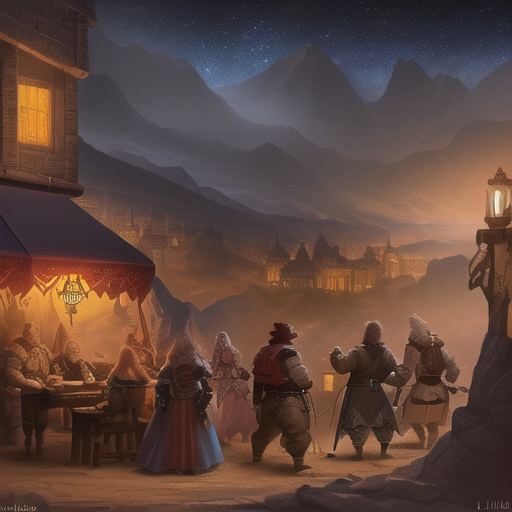
Generation parameters embedded in this image by AUTOMATIC1111 Stable Diffusion web UI or a fork of it (Forge, ...) (PNG 'parameters' text chunk):
A digital illustration of a  Adventurer's guild, 8k, detailed, trending in artstation, fantasy, luida, night, magician, request board, bustle
Steps: 30, Sampler: Euler, CFG scale: 12.5, Seed: 796973551, Size: 512x512, Model hash: 0fc198c490, Model: AbyssOrangeMix2_hard